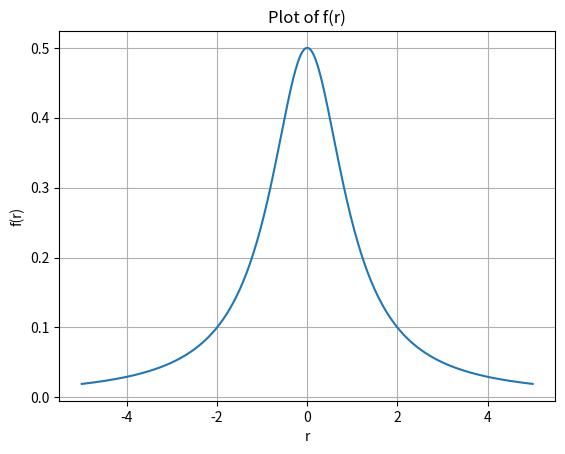

Write Python code to recreate this figure.
import matplotlib.pyplot as plt
import numpy as np

# 函数 f(r)= q/2*(wd)/(r^2+d^2)

def f(r, q=1.0, wd=1.0, d=1.0):
    return q / 2 * (wd) / (r**2 + d**2)

r = np.linspace(-5, 5, 400)
y = f(r, q=1.0, wd=1.0, d=1.0)

plt.plot(r, y)
plt.xlabel('r')
plt.ylabel('f(r)')
plt.title('Plot of f(r)')
plt.grid()
plt.show()
